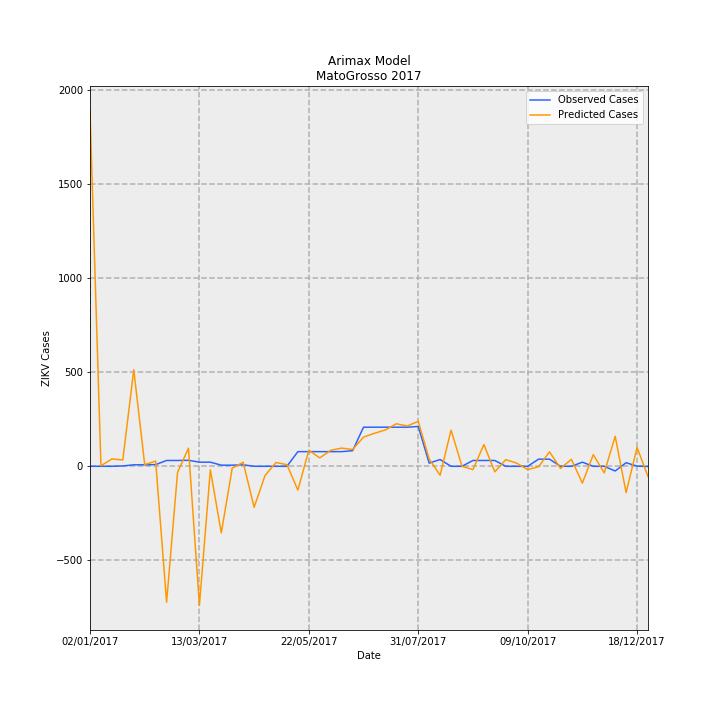

The file beside this chart, header and first rows:
Date, predictions_incidence, observed_incidence, Predicted Cases, Observed Cases, error
02/01/2017, 56.49, 0.0, 1889, 0.0, -1889
09/01/2017, 0.08864, 0.0, 2.965, 0.0, -2.965
16/01/2017, 1.165, 0.0, 38.96, 0.0, -38.96
23/01/2017, 1.017, 0.0598, 34, 2, -32
30/01/2017, 15.36, 0.2392, 513.8, 8, -505.8
06/02/2017, 0.2718, 0.2392, 9.092, 8, -1.092
13/02/2017, 0.8239, 0.2691, 27.56, 9, -18.56
20/02/2017, -21.62, 0.9269, -723, 31, 754
27/02/2017, -0.9822, 0.9269, -32.85, 31, 63.85
06/03/2017, 2.88, 0.9568, 96.33, 32, -64.33
13/03/2017, -22.1, 0.6578, -739.3, 22.0, 761.3
20/03/2017, -0.5493, 0.6578, -18.37, 22.0, 40.37
27/03/2017, -10.59, 0.1794, -354.1, 6, 360.1
03/04/2017, -0.2891, 0.1794, -9.669, 6, 15.67
10/04/2017, 0.6348, 0.2392, 21.23, 8, -13.23
17/04/2017, -6.518, 0.0, -218, 0.0, 218
24/04/2017, -1.452, 0.0, -48.57, 0.0, 48.57
01/05/2017, 0.6026, 0.0, 20.16, 0.0, -20.16
08/05/2017, 0.261, 0.0, 8.73, 0.0, -8.73
15/05/2017, -3.79, 2.332, -126.8, 78, 204.8
22/05/2017, 2.556, 2.332, 85.5, 78, -7.499
29/05/2017, 1.334, 2.332, 44.61, 78, 33.39
05/06/2017, 2.541, 2.332, 85, 78, -7.001
12/06/2017, 2.892, 2.332, 96.74, 78, -18.74
19/06/2017, 2.674, 2.482, 89.45, 83.0, -6.446
26/06/2017, 4.64, 6.219, 155.2, 208, 52.83
03/07/2017, 5.248, 6.219, 175.5, 208, 32.49
10/07/2017, 5.788, 6.219, 193.6, 208, 14.4
17/07/2017, 6.763, 6.219, 226.2, 208, -18.2
24/07/2017, 6.414, 6.219, 214.5, 208, -6.525
31/07/2017, 7.154, 6.339, 239.3, 212, -27.28
07/08/2017, 1.159, 0.5083, 38.76, 17, -21.76
14/08/2017, -1.418, 1.076, -47.43, 36, 83.43
21/08/2017, 5.761, 0.0, 192.7, 0.0, -192.7
28/08/2017, 0.0005453, 0.0, 0.01824, 0.0, -0.01824
04/09/2017, -0.5264, 0.9269, -17.61, 31, 48.61
11/09/2017, 3.45, 0.9269, 115.4, 31, -84.37
18/09/2017, -0.8821, 0.9269, -29.5, 31, 60.5
25/09/2017, 1.056, 0.0, 35.32, 0.0, -35.32
02/10/2017, 0.5057, 0.0, 16.91, 0.0, -16.91
09/10/2017, -0.5246, 0.0, -17.55, 0.0, 17.55
16/10/2017, -0.07347, 1.136, -2.457, 38, 40.46
23/10/2017, 2.296, 1.136, 76.8, 38, -38.8
30/10/2017, -0.3285, 0.0, -10.99, 0.0, 10.99
06/11/2017, 1.107, 0.0, 37.03, 0.0, -37.03
13/11/2017, -2.664, 0.6578, -89.09, 22.0, 111.1
20/11/2017, 1.858, 0.0, 62.15, 0.0, -62.15
27/11/2017, -1.051, 0.0, -35.15, 0.0, 35.15
04/12/2017, 4.775, -0.7475, 159.7, -25, -184.7
11/12/2017, -4.185, 0.5681, -140, 19, 159
18/12/2017, 2.997, 0.0299, 100.2, 1, -99.23
25/12/2017, -1.614, -0.0299, -53.99, -1, 52.99
